6-way image classification set "DATA SET" from GitHub (Vishalini-27/parallelANN); label vocabulary: healthy, anthracnose, phytophthora blight, brown spot, black spot, others.

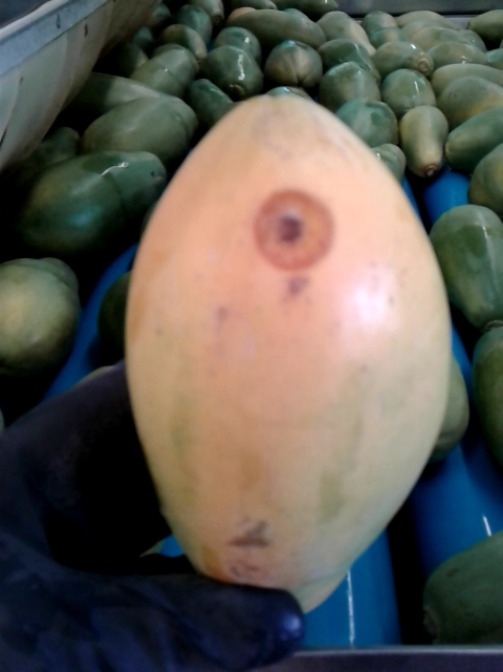
Label: anthracnose

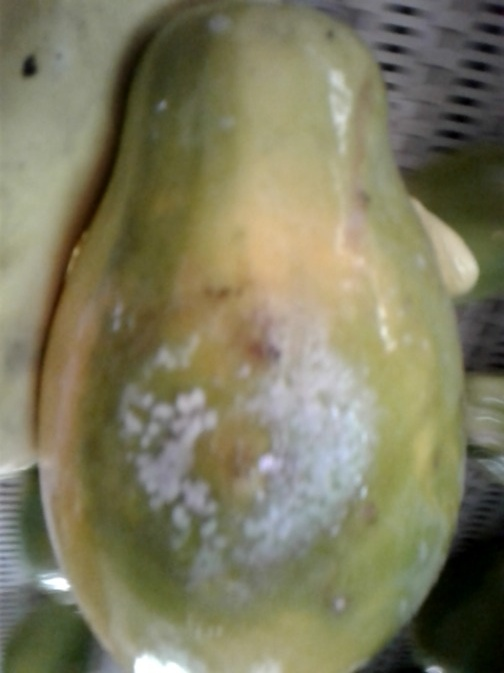
Label: phytophthora blight

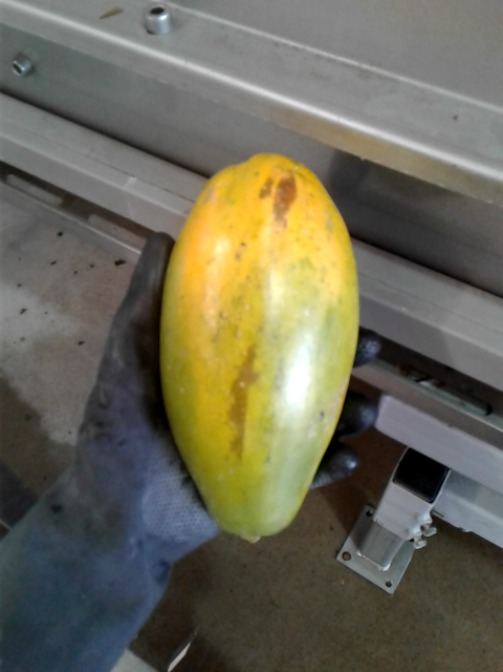
Label: brown spot

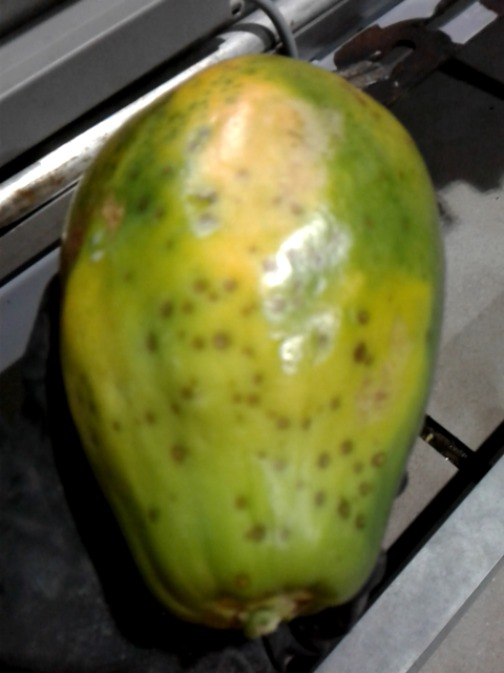
Label: black spot

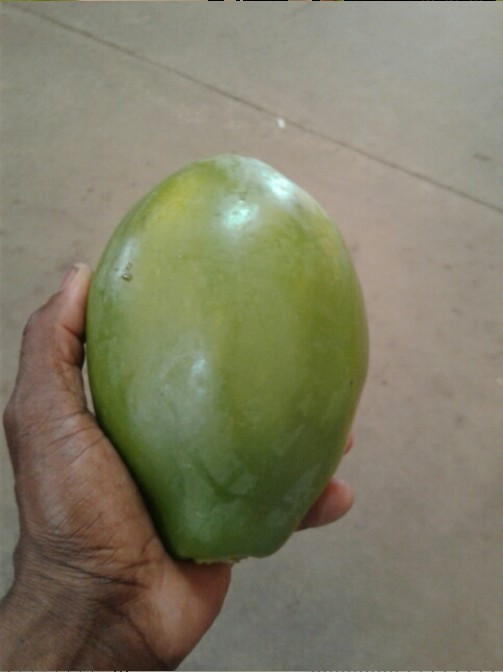
Label: healthy

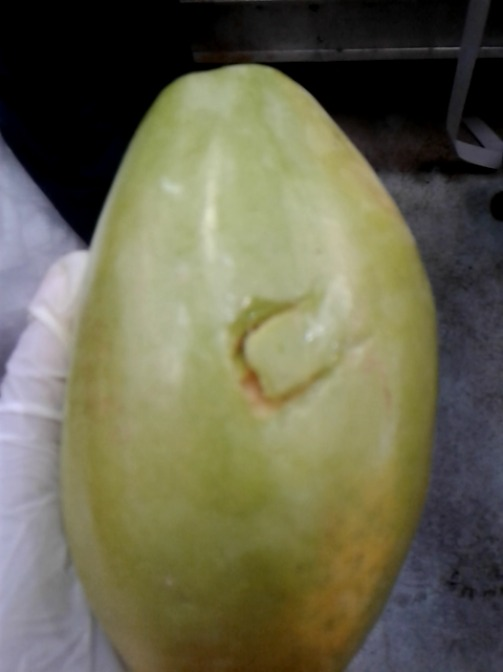
Label: others
